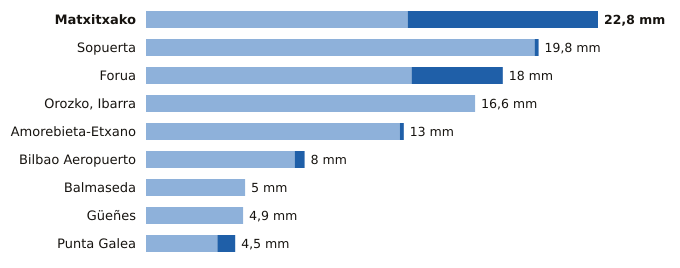

Values plotted in this chart, from the file beside it:
estacion, provincia, indicativo, mm_6_dias_anteriores, mm_hoy, mm_7_dias, horas_de_hoy
Matxitxako, Bizkaia, 1057B, 13.2, 9.6, 22.8, 8
Sopuerta, Bizkaia, 1083B, 19.6, 0.2, 19.8, 8
Forua, Bizkaia, 1056K, 13.4, 4.6, 18.0, 8
Orozko, Ibarra, Bizkaia, 1064L, 16.6, 0.0, 16.6, 8
Amorebieta-Etxano, Bizkaia, 1074C, 12.8, 0.2, 13.0, 8
Bilbao Aeropuerto, Bizkaia, 1082, 7.5, 0.5, 8.0, 8
Balmaseda, Bizkaia, 1078C, 5.0, 0.0, 5.0, 7
Güeñes, Bizkaia, 1078I, 4.9, 0.0, 4.9, 8
Punta Galea, Bizkaia, 1059X, 3.6, 0.9, 4.5, 8
